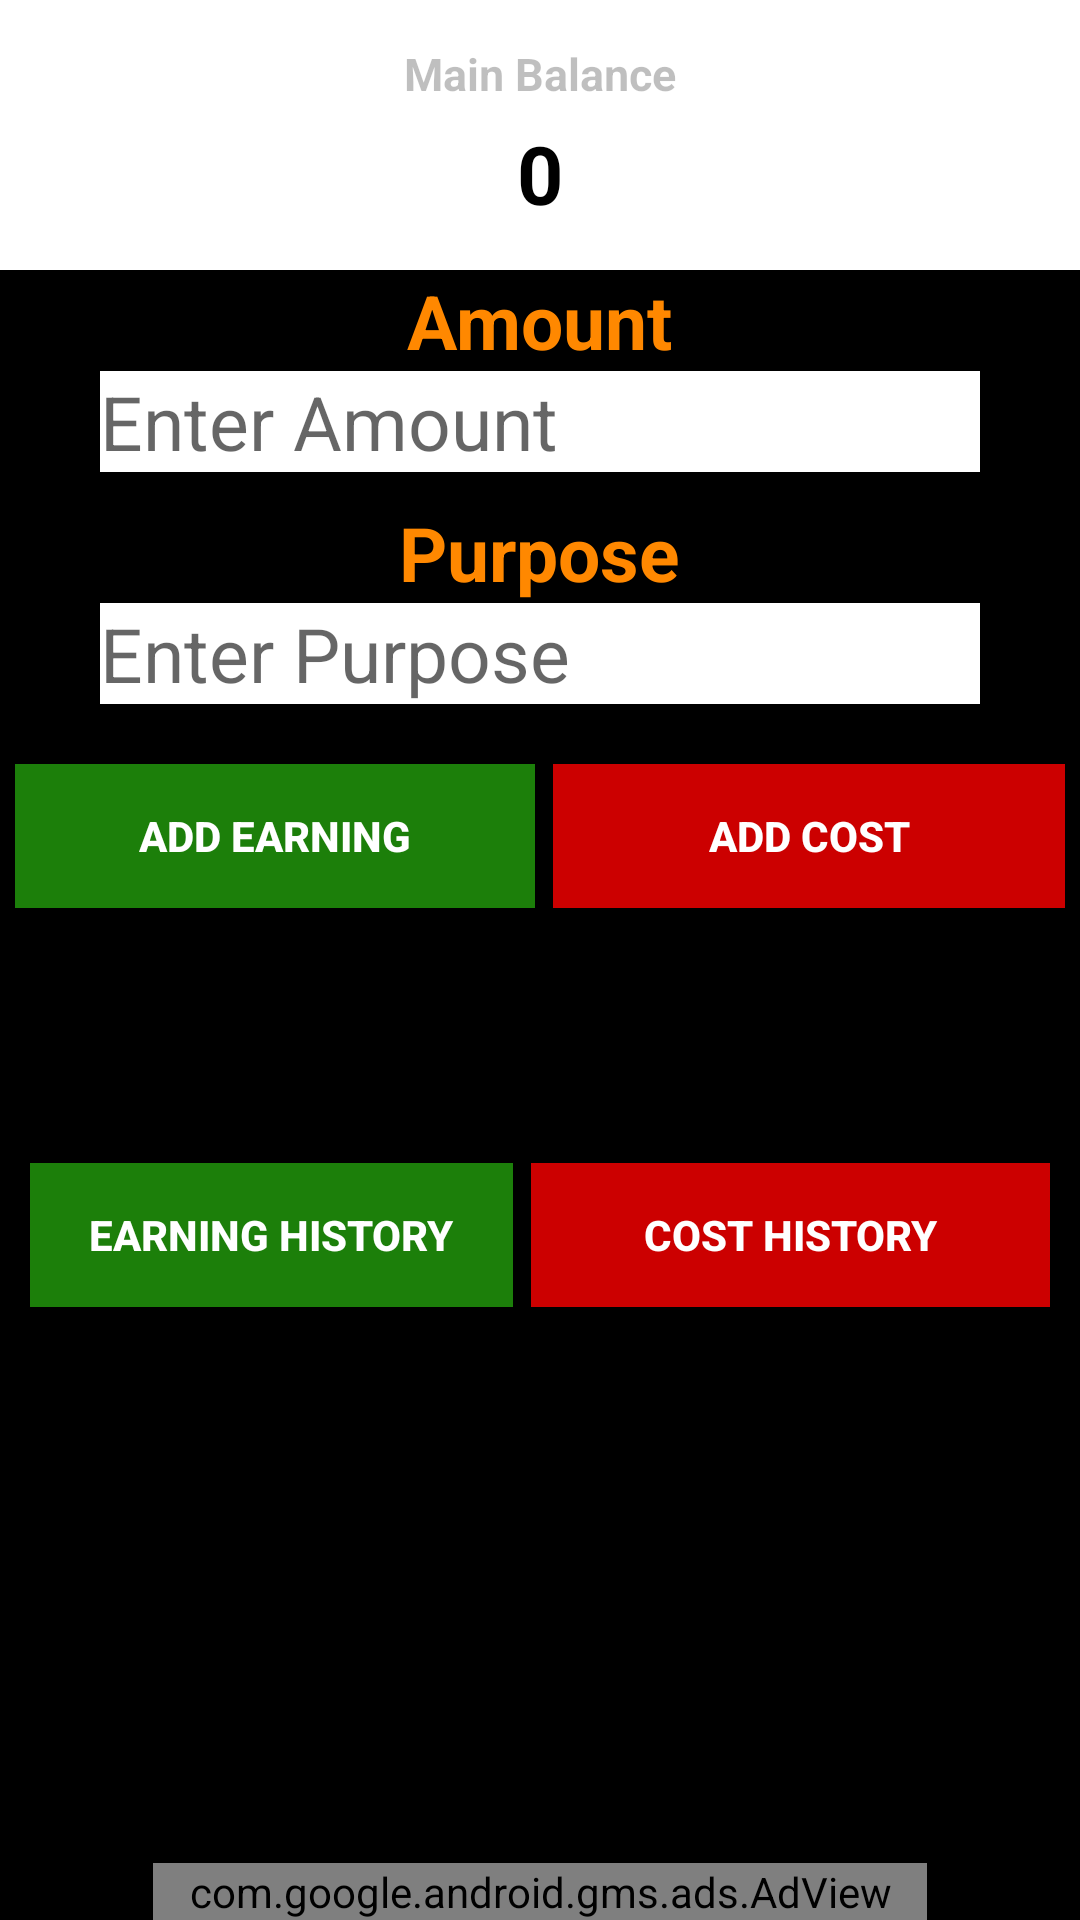

Here is an Android app screen rendered from its layout file. Give the layout XML and the strings, colors and styles it references.
<!-- AndroidManifest.xml: application theme AppTheme -->
<!-- res/layout/layout.xml -->
<?xml version="1.0" encoding="utf-8"?>
<LinearLayout xmlns:android="http://schemas.android.com/apk/res/android"
    xmlns:tools="http://schemas.android.com/tools"
    android:layout_width="match_parent"
    android:layout_height="match_parent"
    android:background="@android:color/background_dark"

    android:orientation="vertical">


    <LinearLayout
        android:layout_width="match_parent"
        android:layout_height="90dp"
        android:background="#ffffff"
        android:orientation="vertical"
        android:layout_gravity="center"
        android:gravity="center"
        >

        <TextView

            android:layout_width="match_parent"
            android:layout_height="wrap_content"
            android:gravity="center"
            android:text="Main Balance"
            android:textSize="15sp"
            android:textStyle="bold"
            android:textColor="#40000000"
            android:layout_marginBottom="5dp"
            />

        <TextView
            android:id="@+id/tvDisplay"
            android:layout_width="match_parent"
            android:layout_height="wrap_content"
            android:gravity="center"
            android:text="0"
            android:textSize="27sp"
            android:textStyle="bold"
            android:textColor="#000000"
            />



    </LinearLayout>





    <TextView
        android:layout_width="wrap_content"
        android:layout_height="wrap_content"
        android:layout_alignEnd="@+id/textView4"
        android:layout_alignParentBottom="true"
        android:layout_gravity="center"
        android:text="Amount"
        android:textColor="@android:color/holo_orange_dark"
        android:textSize="25sp"
        android:textStyle="bold" />

    <EditText
        android:id="@+id/edamount"
        android:layout_width="wrap_content"
        android:layout_height="wrap_content"
        android:layout_gravity="center"
        android:background="@android:color/background_light"
        android:ems="10"
        android:hint="Enter Amount"
        android:inputType="number"

        android:text=""
        android:textSize="25sp"
        />


    <TextView
        android:layout_width="wrap_content"
        android:layout_height="wrap_content"
        android:layout_alignEnd="@+id/textView4"
        android:layout_alignParentBottom="true"
        android:layout_gravity="center"
        android:text="Purpose"
        android:textColor="@android:color/holo_orange_dark"
        android:textSize="25sp"
        android:textStyle="bold"
        android:layout_marginTop="10dp"
        />

    <EditText
        android:id="@+id/edpurpose"
        android:layout_width="wrap_content"
        android:layout_height="wrap_content"
        android:layout_gravity="center"
        android:background="@android:color/background_light"
        android:ems="10"
        android:hint="Enter Purpose"
        android:inputType="textPersonName"
        android:text=""
        android:textSize="25sp"
        />

    <LinearLayout
        android:layout_width="match_parent"
        android:layout_height="wrap_content"
        android:layout_below="@+id/editText4"
        android:orientation="horizontal"
        android:weightSum="100"
        android:layout_margin="5dp"
        >


        <Button
            android:id="@+id/addearning"
            android:layout_width="wrap_content"
            android:layout_height="wrap_content"
            android:layout_below="@+id/editText4"
            android:layout_marginTop="15dp"
            android:layout_marginRight="3dp"
            android:layout_weight="50"
            android:background="#1C7F0A"
            android:text="Add Earning"
            android:textColor="@android:color/background_light"
            android:textStyle="bold" />

        <Button
            android:id="@+id/addcost"
            android:layout_width="wrap_content"
            android:layout_height="wrap_content"
            android:layout_below="@+id/editText4"
            android:layout_marginLeft="3dp"
            android:layout_marginTop="15dp"
            android:layout_weight="50"
            android:background="@android:color/holo_red_dark"
            android:text="Add Cost"
            android:textColor="@android:color/background_light"
            android:textStyle="bold" />


    </LinearLayout>

    <LinearLayout
        android:layout_width="match_parent"
        android:layout_height="wrap_content"
        android:orientation="horizontal"
        android:layout_marginTop="80dp"
        android:layout_marginLeft="10dp"
        android:layout_marginRight="10dp"

        >


        <Button
            android:id="@+id/historyEarn"
            android:layout_width="wrap_content"
            android:layout_height="wrap_content"
            android:layout_below="@+id/editText4"
            android:layout_marginRight="3dp"
            android:layout_weight="60"
            android:background="#1C7F0A"
            android:text="Earning History"
            android:textColor="@android:color/background_light"
            android:textStyle="bold" />

        <Button
            android:id="@+id/historyCost"
            android:layout_width="140dp"
            android:layout_height="wrap_content"
            android:layout_below="@+id/editText4"
            android:layout_marginLeft="3dp"
            android:layout_weight="50"
            android:background="@android:color/holo_red_dark"
            android:text="Cost History"
            android:textColor="@android:color/background_light"
            android:textStyle="bold" />
    </LinearLayout>

    <RelativeLayout
        android:layout_width="match_parent"
        android:layout_height="match_parent">

        <com.google.android.gms.ads.AdView xmlns:ads="http://schemas.android.com/apk/res-auto"
            android:id="@+id/adView"
            android:layout_width="258dp"
            android:layout_height="wrap_content"
            android:layout_alignParentBottom="true"
            android:layout_centerHorizontal="true"
            ads:adSize="BANNER"
            ads:adUnitId="ca-app-pub-5820051120284844/6592732232"></com.google.android.gms.ads.AdView>


    </RelativeLayout>



</LinearLayout>
<!-- resources referenced by this layout -->
<resources>
  <style name="AppTheme" parent="Theme.AppCompat.Light.DarkActionBar">
          
          <item name="colorPrimary">#006400</item>
          <item name="colorPrimaryDark">@color/colorPrimaryDark</item>
          <item name="colorAccent">@color/colorAccent</item>
      </style>
  <color name="colorPrimaryDark">#00574b</color>
  <color name="colorAccent">#D81B60</color>
</resources>
